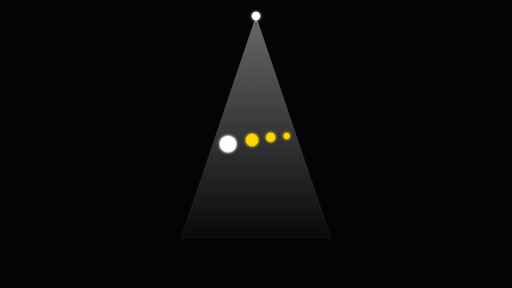
t = 0.00 s
t = 0.45 s: frame unchanged from t = 0.00 s, image omitted
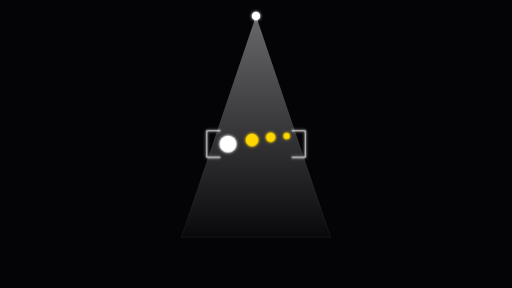
t = 1.05 s
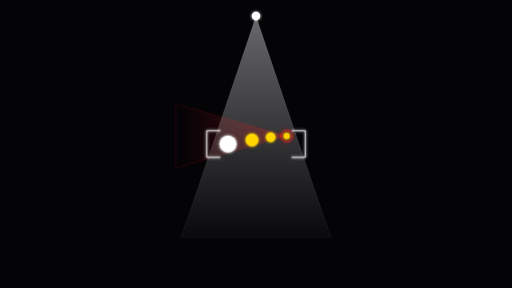
t = 1.50 s
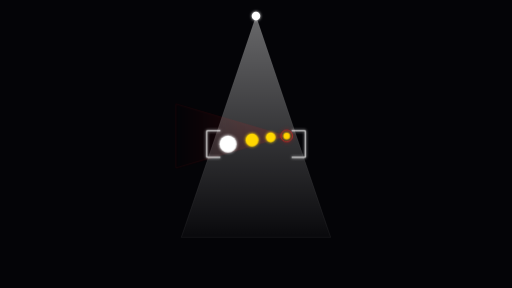
t = 1.99 s
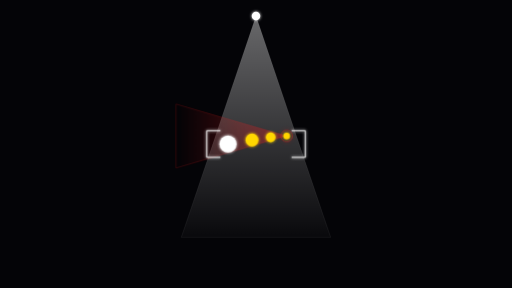
t = 2.51 s

The animated SVG that drew these frames (rendered in a browser with its animation timeline set to each time). Animation: 4 CSS @keyframes rules; one cycle of 3.00 s, repeats indefinitely.

<svg xmlns="http://www.w3.org/2000/svg" viewBox="0 0 1920 1080" width="100%" height="100%" style="background:#040407;">
  <defs>
    <filter id="glow-white" x="-50%" y="-50%" width="200%" height="200%">
      <feGaussianBlur stdDeviation="6" result="blur" />
      <feMerge><feMergeNode in="blur"/><feMergeNode in="SourceGraphic"/></feMerge>
    </filter>
    <filter id="glow-red" x="-50%" y="-50%" width="200%" height="200%">
      <feGaussianBlur stdDeviation="8" result="blur" />
      <feMerge><feMergeNode in="blur"/><feMergeNode in="SourceGraphic"/></feMerge>
    </filter>
    <linearGradient id="beamGrad" x1="0" y1="0" x2="0" y2="1">
      <stop offset="0%" stop-color="#ffffff" stop-opacity="0.4"/>
      <stop offset="100%" stop-color="#ffffff" stop-opacity="0.02"/>
    </linearGradient>
    <linearGradient id="redConeGrad" x1="0" y1="0.5" x2="1" y2="0.5">
      <stop offset="0%" stop-color="#ff2020" stop-opacity="0.0"/>
      <stop offset="100%" stop-color="#ff2020" stop-opacity="0.5"/>
    </linearGradient>
    <style>
      @keyframes reticleLeft {
        0%, 15% { transform: translateX(-80px); opacity: 0; }
        35%, 100% { transform: translateX(0px); opacity: 1; }
      }
      @keyframes reticleRight {
        0%, 15% { transform: translateX(80px); opacity: 0; }
        35%, 100% { transform: translateX(0px); opacity: 1; }
      }
      @keyframes redLock {
        0%, 40% { transform: scale(2.2); opacity: 0; }
        50% { transform: scale(1.0); opacity: 1; }
        65% { opacity: 0.3; }
        75% { opacity: 1; }
        85% { opacity: 0.4; }
        100% { opacity: 1; transform: scale(1.0); }
      }
      @keyframes coneAlert {
        0%, 45% { opacity: 0; }
        55% { opacity: 0.7; }
        70% { opacity: 0.3; }
        80% { opacity: 0.8; }
        100% { opacity: 0.5; }
      }
      .bracket-l { animation: reticleLeft 3s infinite alternate cubic-bezier(0.16, 1, 0.3, 1); transform-origin: 800px 540px; }
      .bracket-r { animation: reticleRight 3s infinite alternate cubic-bezier(0.16, 1, 0.3, 1); transform-origin: 1120px 540px; }
      .lock-target { animation: redLock 3s infinite cubic-bezier(0.16, 1, 0.3, 1); transform-origin: 1075px 510px; }
      .cone-alert { animation: coneAlert 3s infinite; }
    </style>
  </defs>

  <polygon points="960,60 1240,890 680,890" fill="url(#beamGrad)" stroke="#ffffff" stroke-width="1" stroke-opacity="0.2"/>
  <circle cx="960" cy="60" r="16" fill="#ffffff" filter="url(#glow-white)"/>
  <polygon class="cone-alert" points="660,390 1075,510 660,630" fill="url(#redConeGrad)" stroke="#ff2020" stroke-width="1.5" stroke-opacity="0.6"/>
  <circle cx="855" cy="540" r="32" fill="#ffffff" filter="url(#glow-white)"/>
  <circle cx="945" cy="525" r="24" fill="#FFD700" filter="url(#glow-white)"/>
  <circle cx="1015" cy="515" r="18" fill="#FFD700" filter="url(#glow-white)"/>
  <circle cx="1075" cy="510" r="12" fill="#FFD700" filter="url(#glow-white)"/>

  <g class="bracket-l">
    <path d="M 825,490 L 775,490 L 775,590 L 825,590" fill="none" stroke="#ffffff" stroke-width="3.5" stroke-linecap="round" stroke-linejoin="round" filter="url(#glow-white)"/>
  </g>
  <g class="bracket-r">
    <path d="M 1095,490 L 1145,490 L 1145,590 L 1095,590" fill="none" stroke="#ffffff" stroke-width="3.5" stroke-linecap="round" stroke-linejoin="round" filter="url(#glow-white)"/>
  </g>

  <circle class="lock-target" cx="1075" cy="510" r="22" fill="none" stroke="#ff2020" stroke-width="3" filter="url(#glow-red)"/>
</svg>
